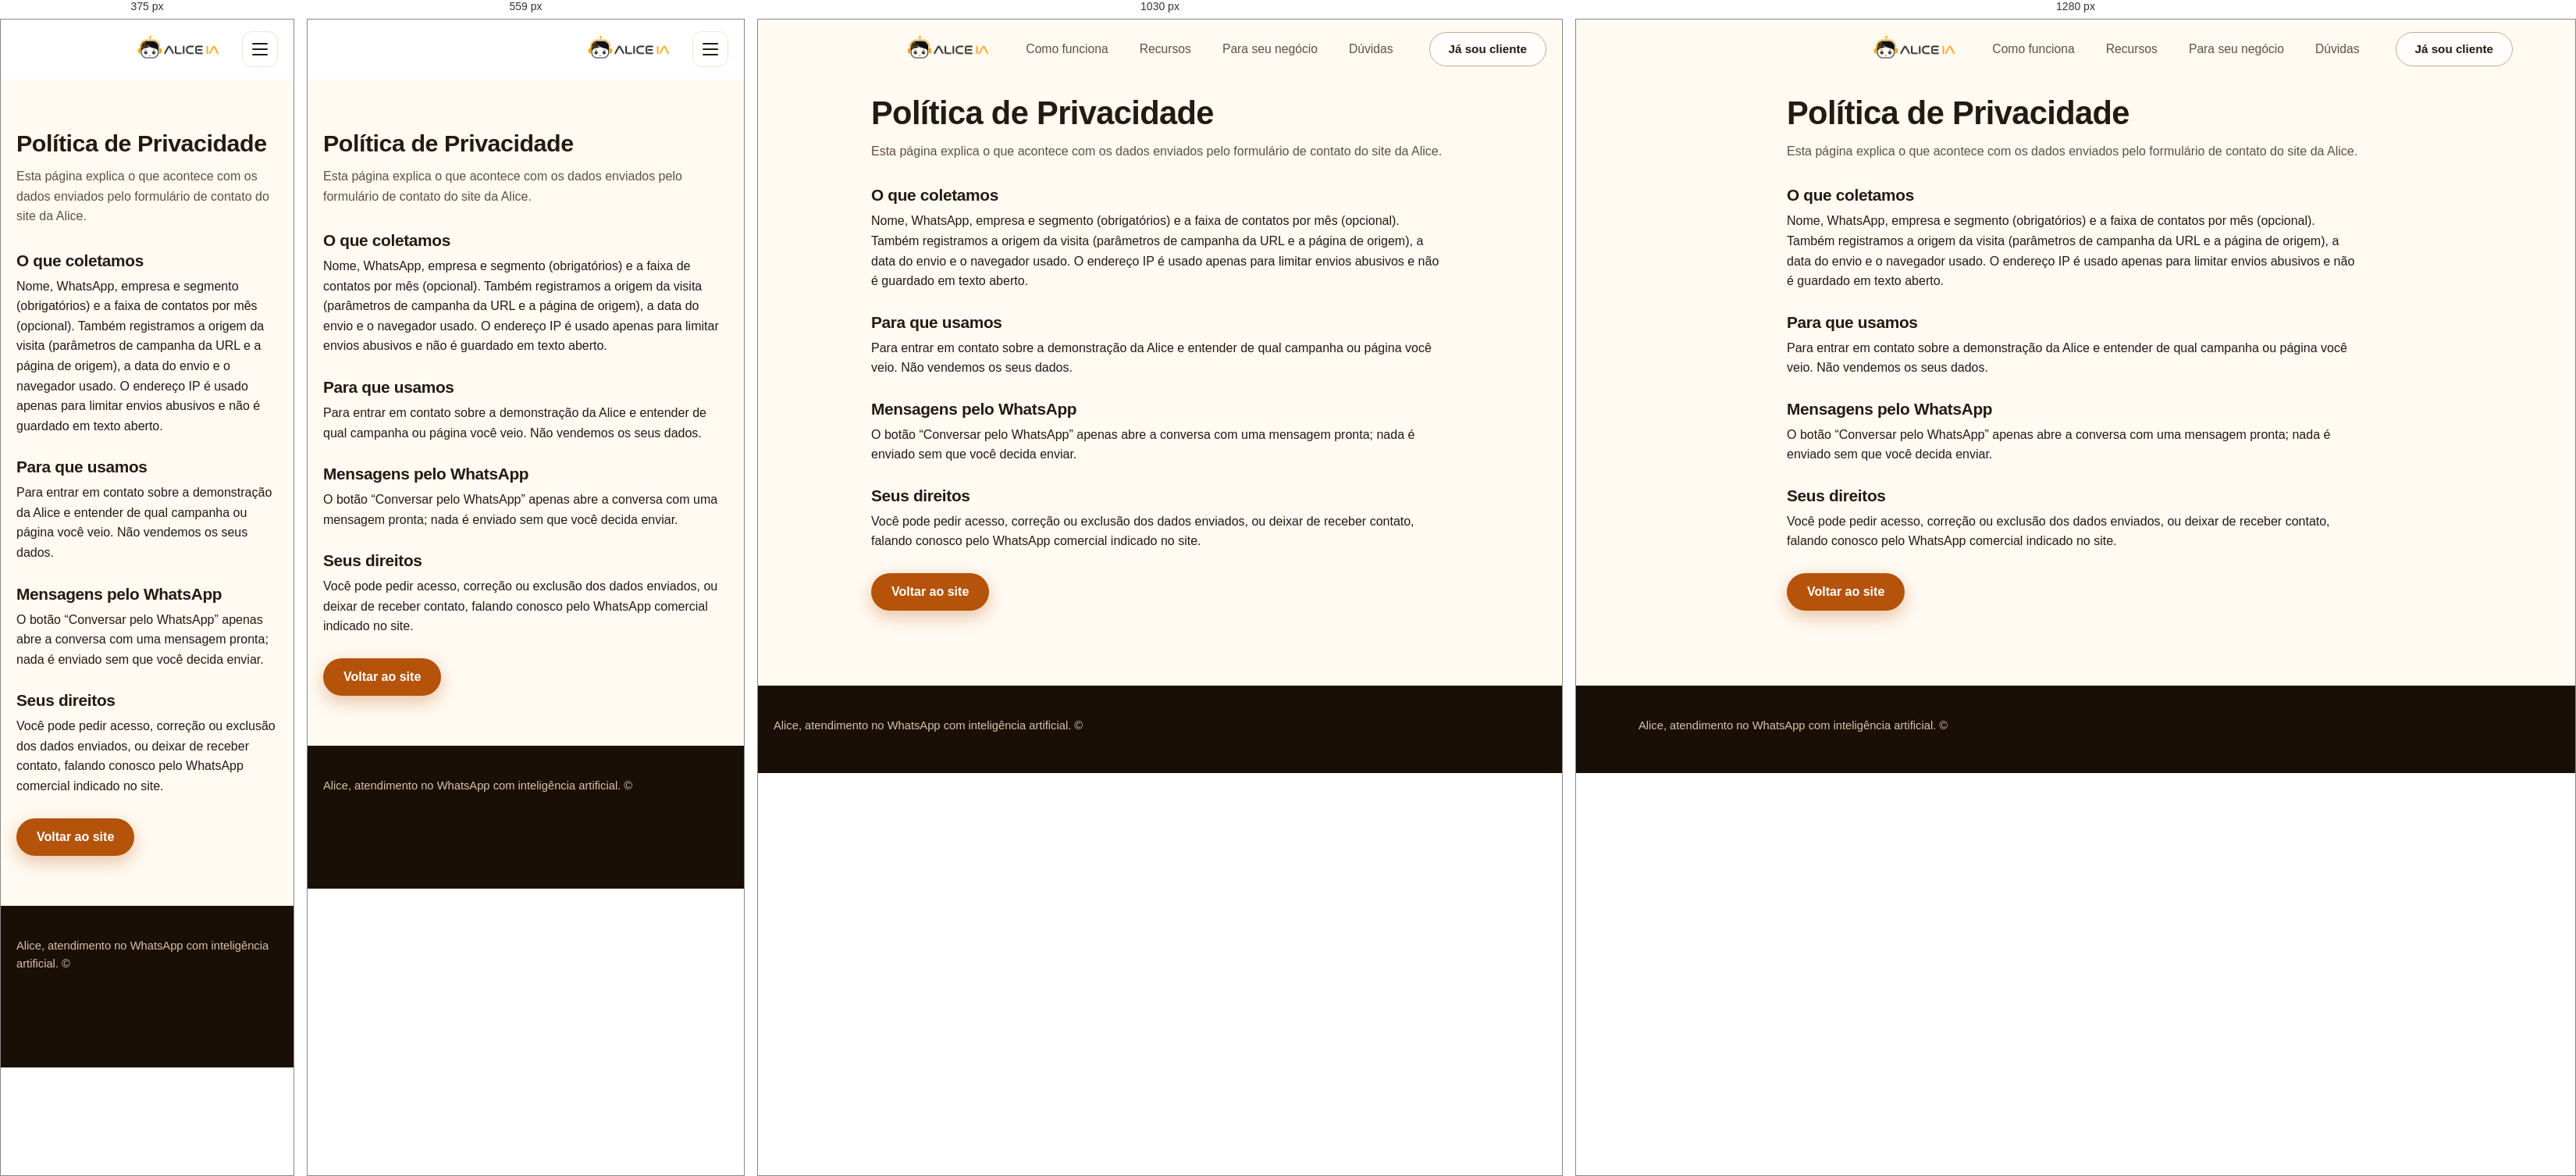
Rendered at 375 px, 559 px, 1030 px and 1280 px, left to right.

<!-- file: privacidade.html -->
<!doctype html>
<html lang="pt-BR">
<head>
  <meta charset="UTF-8" />
  <meta name="viewport" content="width=device-width, initial-scale=1.0" />
  <title>Política de Privacidade | Alice</title>
  <meta name="description" content="Como a Alice trata os dados enviados pelo formulário de contato do site." />
  <meta name="robots" content="index, follow, max-image-preview:large" />
  <meta name="theme-color" content="#d97706" />
  <meta name="format-detection" content="telephone=no" />
  <link rel="canonical" href="%%BASE_URL%%/privacidade.html" />
  <meta property="og:type" content="website" />
  <meta property="og:site_name" content="Alice" />
  <meta property="og:locale" content="pt_BR" />
  <meta property="og:title" content="Política de Privacidade | Alice" />
  <meta property="og:description" content="Como a Alice trata os dados enviados pelo formulário de contato do site." />
  <meta property="og:url" content="%%BASE_URL%%/privacidade.html" />
  <meta property="og:image" content="%%BASE_URL%%/assets/logo-personagem.webp" />
  <meta property="og:image:alt" content="Alice, assistente de atendimento para WhatsApp" />
  <meta property="og:image:width" content="1347" />
  <meta property="og:image:height" content="1168" />
  <meta name="twitter:card" content="summary_large_image" />
  <meta name="twitter:title" content="Política de Privacidade | Alice" />
  <meta name="twitter:description" content="Como a Alice trata os dados enviados pelo formulário de contato do site." />
  <meta name="twitter:image" content="%%BASE_URL%%/assets/logo-personagem.webp" />
  <link rel="icon" type="image/png" sizes="32x32" href="/assets/favicon-32.png" />
  <link rel="apple-touch-icon" href="/assets/apple-touch-icon.png" />
  <link rel="manifest" href="/manifest.webmanifest" />
  <link rel="preconnect" href="https://fonts.googleapis.com" />
  <link rel="preconnect" href="https://fonts.gstatic.com" crossorigin />
  <noscript><link href="https://fonts.googleapis.com/css2?family=Poppins:wght@400;500;600;700;800&display=swap" rel="stylesheet" /></noscript>
  <script src="/boot.js"></script>
  <script src="/pixel.js" async></script>
  <link rel="stylesheet" href="/site.css" />
</head>
<body>
  <a class="skip-link" href="#conteudo">Pular para o conteúdo</a>

  <header class="header no-brand" id="header">
    <div class="container nav">
      <a href="/" class="brand" aria-label="Alice — página inicial"><img src="/assets/logo-site.png" alt="Alice" width="440" height="149" fetchpriority="high" /></a>
      <ul class="nav-links">
        <li><a href="/#como-funciona">Como funciona</a></li>
        <li><a href="/#recursos">Recursos</a></li>
        <li><a href="/#para-quem">Para seu negócio</a></li>
        <li><a href="/#duvidas">Dúvidas</a></li>
      </ul>
      <div class="nav-actions">
        <a href="/admin" class="btn btn-outline-nav" data-track="client_link">Já sou cliente</a>
      </div>
      <button class="nav-toggle" id="navToggle" type="button" aria-label="Abrir menu" aria-expanded="false" aria-controls="mobileMenu"><span></span><span></span><span></span></button>
    </div>
    <nav class="mobile-menu" id="mobileMenu" aria-label="Menu">
      <a href="/#como-funciona">Como funciona</a><a href="/#recursos">Recursos</a><a href="/#para-quem">Para seu negócio</a><a href="/#duvidas">Dúvidas</a>
      <a href="/admin" class="btn btn-ghost" data-track="client_link">Já sou cliente</a>
    </nav>
  </header>
  <main id="conteudo">
    <section class="bg-alt"><div class="container" style="max-width:780px">
      <h1 style="font-size:clamp(1.9rem,5vw,2.6rem)">Política de Privacidade</h1>
      <p style="margin-top:12px;color:var(--ink-soft)">Esta página explica o que acontece com os dados enviados pelo formulário de contato do site da Alice.</p>
      <h2 style="margin-top:32px;font-size:1.3rem">O que coletamos</h2>
      <p style="margin-top:8px">Nome, WhatsApp, empresa e segmento (obrigatórios) e a faixa de contatos por mês (opcional). Também registramos a origem da visita (parâmetros de campanha da URL e a página de origem), a data do envio e o navegador usado. O endereço IP é usado apenas para limitar envios abusivos e não é guardado em texto aberto.</p>
      <h2 style="margin-top:28px;font-size:1.3rem">Para que usamos</h2>
      <p style="margin-top:8px">Para entrar em contato sobre a demonstração da Alice e entender de qual campanha ou página você veio. Não vendemos os seus dados.</p>
      <h2 style="margin-top:28px;font-size:1.3rem">Mensagens pelo WhatsApp</h2>
      <p style="margin-top:8px">O botão “Conversar pelo WhatsApp” apenas abre a conversa com uma mensagem pronta; nada é enviado sem que você decida enviar.</p>
      <h2 style="margin-top:28px;font-size:1.3rem">Seus direitos</h2>
      <p style="margin-top:8px">Você pode pedir acesso, correção ou exclusão dos dados enviados, ou deixar de receber contato, falando conosco pelo WhatsApp comercial indicado no site.</p>
      <p style="margin-top:28px"><a class="btn btn-primary" href="/#demonstracao">Voltar ao site</a></p>
    </div></section>
  </main>
  <footer class="footer"><div class="container"><p>Alice, atendimento no WhatsApp com inteligência artificial. © <span id="year"></span></p></div></footer>
  <script src="/site.js" defer></script>
</body>
</html>


/* @media block from site.css */
@media (min-width: 900px) { section { padding: 96px 0; } }

/* @media block from site.css */
@media (min-width: 960px) {
  .nav-links, .nav-actions { display: flex; }
  .nav-toggle, .mobile-menu { display: none !important; }
}

/* @media block from site.css */
@media (min-width: 960px) {
  .hero { padding: 56px 0 84px; }
  .hero-grid { grid-template-columns: 1.02fr 1fr; gap: 56px; }
}

/* @media block from site.css */
@media (min-width: 640px) {
  .mock-body { grid-template-columns: 200px 1fr; }
  .mock-list { border-bottom: 0; border-right: 1px solid var(--border); }
}

/* @media block from site.css */
@media (min-width: 640px) { .pain-grid { grid-template-columns: repeat(2, 1fr); } }

/* @media block from site.css */
@media (min-width: 960px) { .pain-grid { grid-template-columns: repeat(3, 1fr); gap: 18px; } }

/* @media block from site.css */
@media (min-width: 960px) {
  .journey-track { left: 6%; right: 6%; top: 21px; bottom: auto; width: auto; height: 3px; }
  .journey-fill { transform-origin: left; transform: scaleX(var(--p, 0)); }
  .journey-steps { grid-template-columns: repeat(6, 1fr); gap: 14px; }
  .jstep { grid-template-columns: 1fr; text-align: center; justify-items: center; gap: 10px; }
  .jstep h3 { padding-top: 0; font-size: 1.02rem; }
}

/* @media block from site.css */
@media (min-width: 800px) { .two-modes { grid-template-columns: 1fr 1fr; } }

/* @media block from site.css */
@media (min-width: 900px) {
  .tabpanel.active { grid-template-columns: 0.9fr 1.1fr; gap: 40px; align-items: center; }
  .rep-grid { grid-template-columns: repeat(3, 1fr); }
  .kan { grid-template-columns: repeat(4, 1fr); }
}

/* @media block from site.css */
@media (min-width: 860px) { .res-grid { grid-template-columns: repeat(2, 1fr); gap: 20px; } .res-card:last-child { grid-column: span 2; } }

/* @media block from site.css */
@media (min-width: 1100px) { .res-grid { grid-template-columns: repeat(6, 1fr); } .res-card, .res-card:last-child { grid-column: span 2; } .res-card.wide { grid-column: span 3; } }

/* @media block from site.css */
@media (min-width: 900px) { .seg-cols { grid-template-columns: 1fr 1fr; } }

/* @media block from site.css */
@media (min-width: 900px) { .ctl-split { grid-template-columns: 1.05fr .95fr; gap: 56px; align-items: center; } .ctl-grid { grid-template-columns: 1fr 1fr; } }

/* @media block from site.css */
@media (min-width: 800px) { .steps { grid-template-columns: repeat(4, 1fr); } .trust { grid-template-columns: repeat(3, 1fr); } }

/* @media block from site.css */
@media (min-width: 900px) { .plan-box { grid-template-columns: 1fr 1fr; padding: 44px; gap: 44px; align-items: center; } }

/* @media block from site.css */
@media (min-width: 960px) { .final-grid { grid-template-columns: 1fr 1fr; gap: 64px; align-items: center; } .form-card { padding: 32px; } }

/* @media block from site.css */
@media (min-width: 800px) { .footer { padding-bottom: 48px; } .footer-grid { grid-template-columns: 1fr auto; align-items: center; } }

/* @media block from site.css */
@media (min-width: 800px) { .sticky-cta { display: none; } }

/* @media block from site.css */
@media (min-width: 960px) {
  .hero { display: block; position: relative; min-height: clamp(560px, 56.3vw, 900px); }
  .hero-bg { position: absolute; inset: 0; height: 100%; aspect-ratio: auto; object-position: right center; }
  .hero-grid { position: relative; display: flex; align-items: center; min-height: clamp(560px, 56.3vw, 900px); padding-top: clamp(150px, 16vw, 230px); padding-bottom: 60px; }
  .hero-copy { max-width: min(46%, 40rem); }
  .hero h1 { font-size: clamp(2.4rem, 4.6vw, 4.2rem); }
  .hero-note { right: 32px; bottom: 18px; }
  /* o logo ja esta na imagem de fundo: no topo da pagina o do cabecalho fica oculto (volta ao rolar) */
  .header:not(.scrolled) .brand { visibility: hidden; }
  .header { position: fixed; left: 0; right: 0; }
}

/* @media block from site.css */
@media (min-width: 960px) {
  .hero { height: clamp(540px, 56.25vw, 900px); min-height: 0; }
  .hero .container { max-width: none; padding-left: 3.2vw; padding-right: 3.2vw; }
  .hero-grid { min-height: 0; height: 100%; align-items: flex-start; padding-top: clamp(96px, 12.4vw, 200px); padding-bottom: 0; }
  .hero-copy { max-width: min(44vw, 40rem); }
  .hero h1 { font-size: clamp(2.2rem, 3.95vw, 3.7rem); }
  .hero .lead { font-size: clamp(1rem, 1.35vw, 1.2rem); max-width: 34ch; }
  .hero-cta { margin-top: 1.6vw; flex-wrap: nowrap; }
  .hero-cta .btn-lg { white-space: nowrap; }
}

/* @media block from site.css */
@media (min-width: 960px) {
  .header:not(.scrolled) .brand { visibility: visible; }
  .hero-bg { inset: 0 0 0 auto; width: 62%; height: 100%; object-fit: cover; object-position: right center;
    -webkit-mask-image: linear-gradient(to right, transparent 0, #000 14%); mask-image: linear-gradient(to right, transparent 0, #000 14%); }
  .hero-copy { max-width: 36vw; }
  .hero h1 { font-size: clamp(2rem, 3.25vw, 3.5rem); }
  .hero .lead { font-size: clamp(.95rem, 1.2vw, 1.15rem); max-width: 30ch; }
  .hero-cta { flex-wrap: wrap; }
  .hero-grid { padding-top: clamp(104px, 10vw, 170px); }
}

/* @media block from site.css */
@media (min-width: 960px) {
  .hero-bg { width: 66%; -webkit-mask-image: linear-gradient(to right, transparent 0, #000 6%); mask-image: linear-gradient(to right, transparent 0, #000 6%); }
}

/* @media block from site.css */
@media (min-width: 960px) { .header.no-brand .nav-links { margin-right: auto; margin-left: 0; } .header.no-brand .nav { justify-content: flex-end; } .header.no-brand .nav-links { margin-right: 0; } }

/* @media block from site.css */
@media (max-width: 959px) { .hero-grid { padding-top: 12px; } }

/* @media block from site.css */
@media (min-width: 960px) {
  .hero-grid { padding-top: clamp(76px, 6.4vw, 110px); }
  .hero .lead { max-width: 36ch; }
  .hero-logo { margin-bottom: 14px; }
  .hero-cta { margin-top: 1.2vw; }
}

/* @media block from site.css */
@media (min-width: 960px) {
  .hero-floats { display: block; position: absolute; inset: 0; pointer-events: none; z-index: 2; }
  .float-card {
    position: absolute; width: 15vw; max-width: 270px; padding: 1.1vw 1.2vw 1.3vw; border-radius: 1.2vw; background: rgba(255, 250, 244, .94);
    box-shadow: 0 1.4vw 3.4vw rgba(124, 45, 18, .16), 0 2px 6px rgba(124, 45, 18, .06); display: grid; grid-template-columns: auto 1fr; column-gap: .9vw; align-items: center;
    animation: float-card 7s ease-in-out infinite;
  }
  .float-card b { font-size: clamp(.8rem, 1.2vw, 1.15rem); line-height: 1.15; color: #2b1608; font-weight: 600; }
  .float-card .fc-ico { color: #c2410c; display: grid; place-items: center; }
  .float-card .fc-ico svg { width: clamp(24px, 2.3vw, 38px); height: auto; }
  .float-card i { grid-column: 1 / -1; display: block; height: .55vw; min-height: 6px; border-radius: 99px; background: #eadfd2; margin-top: .9vw; }
  .float-card i.s { width: 62%; margin-top: .6vw; }
  .fc-1 { left: 41vw; top: 11.4%; }
  .fc-2 { left: 83.2vw; top: 69.5%; animation-delay: -3.2s; }
  .hero:not(.is-visible) .float-card, .no-motion .float-card { animation-play-state: paused; }
}

/* @media block from site.css */
@media (min-width: 960px) { .fc-1 { left: 37vw; } }

/* @media block from site.css */
@media (min-width: 960px) {
  .header.no-brand .nav { justify-content: flex-end; gap: 44px; padding-top: 6px; padding-bottom: 6px; }
  .header .nav-links { gap: 36px; }
  .header .nav-links a { font-size: .98rem; padding: 10px 2px; }
  .header .nav-actions { gap: 0; }
}

/* @media block from site.css */
@media (min-width: 800px) { .wa-float { right: 28px; bottom: 28px; width: 62px; height: 62px; } }

/* @media block from site.css */
@media (min-width: 960px) { .hero .trial-badge { margin-bottom: 1.2vw; } }

/* @media block from site.css */
@media (min-width: 960px) {
  .hero .btn-lg { font-size: .98rem; padding: 10px 22px; min-height: 50px; white-space: nowrap; }
  .hero-cta { flex-wrap: nowrap; gap: 10px; margin-top: .6vw; }
  .hero .trial-badge { margin-bottom: .8vw; margin-top: .4vw; }
  .hero .lead { margin-top: 12px; }
}

/* @media block from site.css */
@media (min-width: 700px) { .ctl-grid--row { grid-template-columns: repeat(3, 1fr); } }

/* @media block from site.css */
@media (min-width: 1100px) { .ctl-grid--row { grid-template-columns: repeat(5, 1fr); } .ctl-grid--row .ctl h3 { font-size: .98rem; } }

/* @media block from site.css */
@media (max-width: 759px) {
  .stage { border-radius: 20px; }
  .stage > img { aspect-ratio: 4 / 3; object-fit: cover; object-position: 78% 50%; }
  .stage-pop { right: 4%; top: 5%; padding: 8px 14px 8px 10px; }
  .stage-pop .sp-ico { width: 30px; height: 30px; border-radius: 9px; }
  .stage-pop .sp-ico svg { width: 18px; height: 18px; }
  .stage-pills { position: static; display: flex; flex-wrap: wrap; gap: 8px; padding: 14px; background: #fff7ea; }
  .stage-pills li { padding: 9px 14px; font-size: .88rem; }
  .stage .demo-note { position: static; padding: 0 14px 12px; background: #fff7ea; }
}

/* @media block from site.css */
@media (min-width: 900px) { .tabpanel.active { grid-template-columns: 0.72fr 1.28fr; gap: 44px; } }

/* @media block from site.css */
@media (max-width: 699px) { .stage { width: auto; margin-left: auto; } }

/* @media block from site.css */
@media (min-width: 700px) { .stage-pills { top: 7%; gap: 9px; } .stage-pills li { padding: 8px 18px; font-size: clamp(.78rem, 1.2vw, 1rem); } }

/* @media block from site.css */
@media (min-width: 800px) {
  .steps-flow::before { left: 12%; right: 12%; top: 52px; height: 3px; transform: scaleX(0); }
  .steps-flow.in::before { transform: scaleX(1); transition: transform 1.8s cubic-bezier(.4,0,.2,1) .3s; }
}

/* @media block from site.css */
@media (max-width: 799px) {
  .steps-flow::before { left: 51px; top: 40px; bottom: 40px; width: 3px; background: repeating-linear-gradient(180deg, #f59e0b 0 10px, transparent 10px 18px); transform-origin: top center; transform: scaleY(0); }
  .steps-flow.in::before { transform: scaleY(1); transition: transform 1.8s cubic-bezier(.4,0,.2,1) .3s; }
}

/* @media block from site.css */
@media (min-width: 900px) {
  .mb-stage { grid-template-columns: 1.5fr 110px 1fr; gap: 0; }
  .mb-steps { grid-template-columns: repeat(3, 1fr); }
  .mb-benefits { grid-template-columns: repeat(3, 1fr); }
}

/* @media block from site.css */
@media (max-width: 899px) { .mb-flow svg { transform: rotate(90deg); width: 60px; height: 40px; } .mb-flow { min-height: 70px; } }

/* @media block from site.css */
@media (max-width: 520px) { .mb-col b { font-size: .62rem; } .mb-run { font-size: .6rem; padding: 6px; } .mb-board, .mb-meta { padding: 12px; } .mb-cols { gap: 6px; } .mb-run { width: calc((100% - 18px) / 4); } }

/* @media block from site.css */
@media (max-width: 959px) { .brand-dock { font-size: 1.7rem; } }

/* @media block from site.css */
@media (min-width: 640px) { .disc-list { grid-template-columns: repeat(3, 1fr); } }

/* @media block from site.css */
@media (min-width: 900px) { .plan-grid { grid-template-columns: repeat(3, 1fr); } .plan-card.featured { transform: translateY(-10px); } .plan-card.featured:hover { transform: translateY(-16px); } .disc-list { grid-template-columns: repeat(5, 1fr); } }

/* @media block from site.css */
@media (max-width: 599px) { .pp-bar { border-radius: 22px; gap: 6px; padding: 6px; } .pp-btn { padding: 0 12px; flex: 1 1 30%; justify-content: center; } }

/* @media block from site.css */
@media (min-width: 900px) { .pp-bar { max-width: 980px; flex-wrap: nowrap; gap: 6px; } .pp-btn { padding: 0 14px; white-space: nowrap; } }

/* @media block from site.css */
@media (max-width: 599px) { .plans-sec .trial-badge { flex-direction: column; gap: 6px; border-radius: 22px; padding: 8px 14px; } }